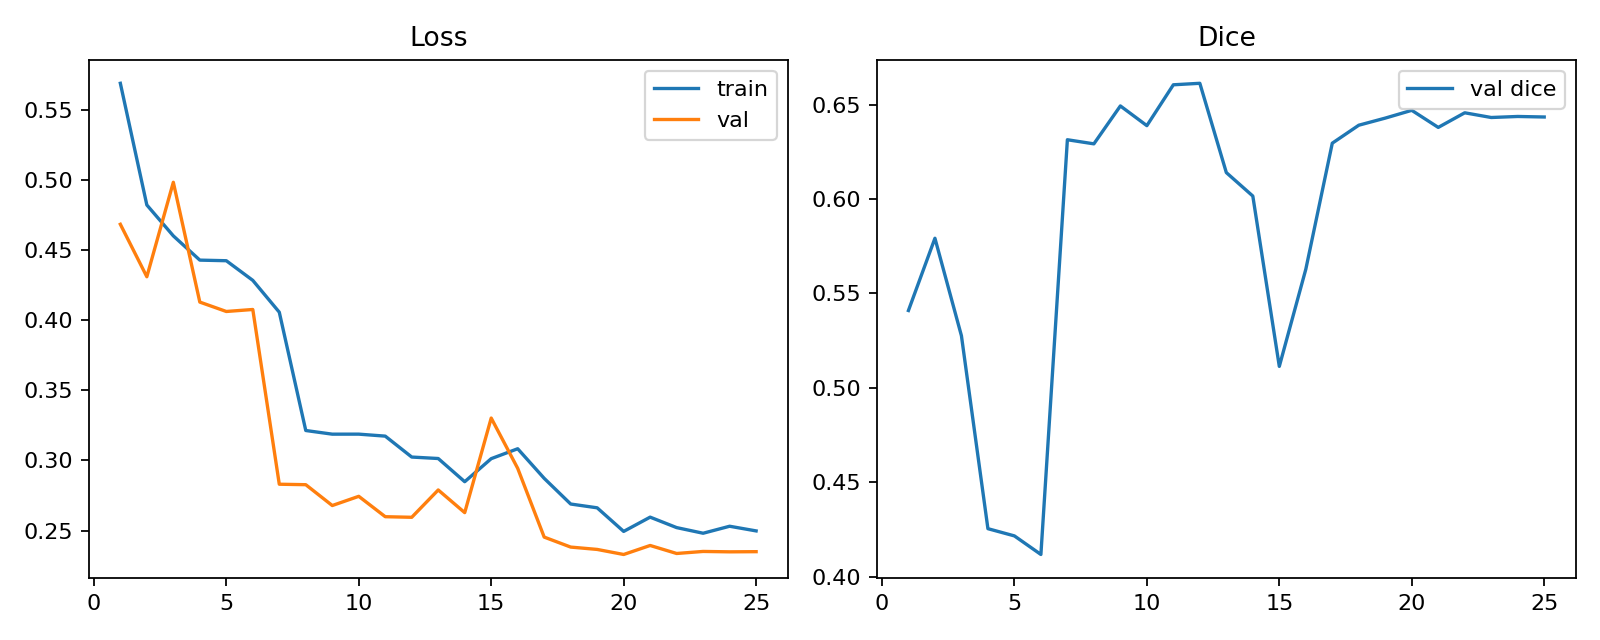

Values plotted in this chart, from the file beside it:
epoch, train_loss, val_loss, val_dice, lr
1, 0.5687, 0.4683, 0.5409, 0.0002988
2, 0.482, 0.4309, 0.5792, 0.0002953
3, 0.46, 0.4982, 0.5276, 0.0002895
4, 0.4427, 0.4128, 0.4254, 0.0002814
5, 0.4423, 0.4061, 0.4215, 0.0002714
6, 0.4283, 0.4075, 0.4117, 0.0002593
7, 0.4056, 0.283, 0.6314, 0.0002456
8, 0.3213, 0.2827, 0.6292, 0.0002304
9, 0.3187, 0.2678, 0.6493, 0.0002139
10, 0.3187, 0.2744, 0.6388, 0.0001964
11, 0.3173, 0.2598, 0.6605, 0.0001781
12, 0.3024, 0.2594, 0.6613, 0.0001594
13, 0.3013, 0.2789, 0.614, 0.0001406
14, 0.2848, 0.2627, 0.6015, 0.0001219
15, 0.3012, 0.3302, 0.5113, 0.0001036
16, 0.3083, 0.2943, 0.5627, 8.61331062652391e-05
17, 0.2872, 0.2453, 0.6295, 6.962598075315047e-05
18, 0.2689, 0.2382, 0.639, 5.4386401537696536e-05
19, 0.2662, 0.2365, 0.6428, 4.06547058867883e-05
20, 0.2494, 0.2329, 0.6469, 2.86474508437579e-05
21, 0.2595, 0.2393, 0.6379, 1.8553997993420465e-05
22, 0.2521, 0.2336, 0.6456, 1.05335271167623e-05
23, 0.2481, 0.2351, 0.6431, 4.712525830705356e-06
24, 0.253, 0.2348, 0.6437, 1.1827948028283355e-06
25, 0.2497, 0.2349, 0.6434, 0.0
